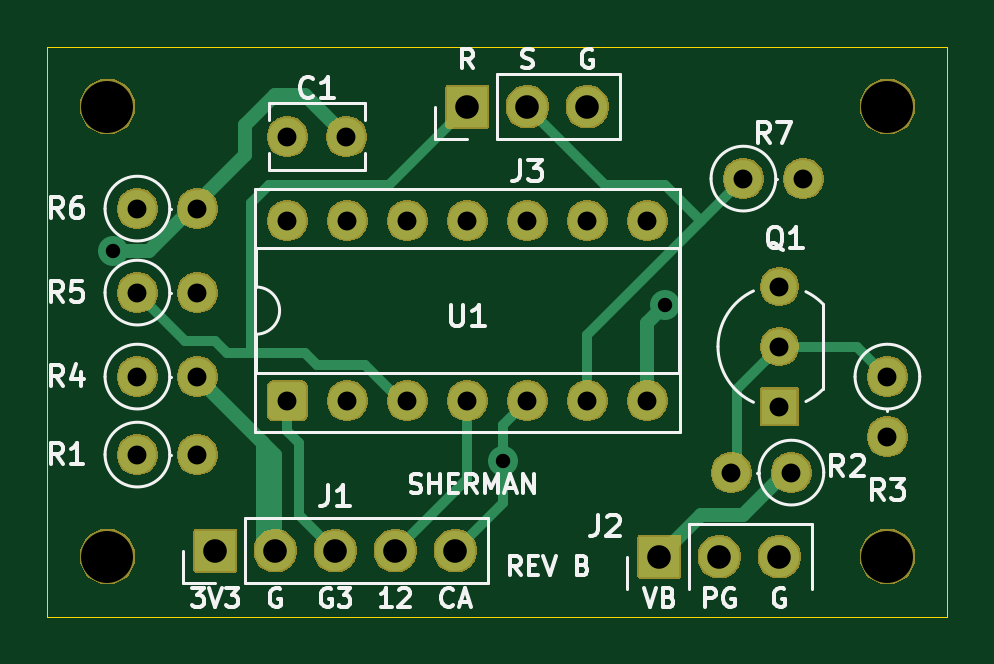
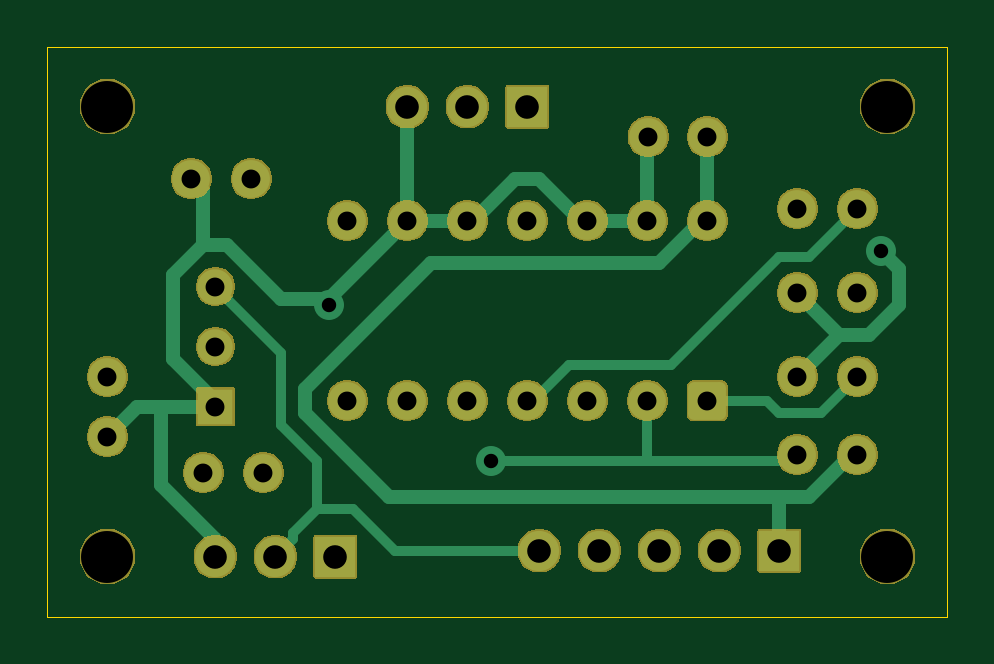
Circuit board: 8 layer files. Board 38.1 x 24.1 mm.
- bottom_copper: charging-interlock-rev-b-B_Cu.gbl (7289 bytes)
- bottom_mask: charging-interlock-rev-b-B_Mask.gbs (38131 bytes)
- outline: charging-interlock-rev-b-Edge_Cuts.gm1 (631 bytes)
- top_copper: charging-interlock-rev-b-F_Cu.gtl (6636 bytes)
- top_mask: charging-interlock-rev-b-F_Mask.gts (38131 bytes)
- top_silk: charging-interlock-rev-b-F_Silkscreen.gto (29176 bytes)
- drill: charging-interlock-rev-b-NPTH.drl (380 bytes)
- drill: charging-interlock-rev-b-PTH.drl (1109 bytes)

=== bottom_copper: charging-interlock-rev-b-B_Cu.gbl (7289 bytes, source omitted) ===
=== bottom_mask: charging-interlock-rev-b-B_Mask.gbs (38131 bytes, source omitted) ===
=== outline: charging-interlock-rev-b-Edge_Cuts.gm1 ===
%TF.GenerationSoftware,KiCad,Pcbnew,10.0.6*%
%TF.CreationDate,2026-09-14T00:53:53-04:00*%
%TF.ProjectId,charging-interlock-rev-b,63686172-6769-46e6-972d-696e7465726c,rev?*%
%TF.SameCoordinates,Original*%
%TF.FileFunction,Profile,NP*%
%FSLAX46Y46*%
G04 Gerber Fmt 4.6, Leading zero omitted, Abs format (unit mm)*
G04 Created by KiCad (PCBNEW 10.0.6) date 2026-09-14 00:53:53*
%MOMM*%
%LPD*%
G01*
G04 APERTURE LIST*
%TA.AperFunction,Profile*%
%ADD10C,0.050000*%
%TD*%
G04 APERTURE END LIST*
D10*
X0Y0D02*
X38100000Y0D01*
X0Y-24130000D02*
X0Y0D01*
X38100000Y0D02*
X38100000Y-24130000D01*
X38100000Y-24130000D02*
X0Y-24130000D01*
M02*

=== top_copper: charging-interlock-rev-b-F_Cu.gtl (6636 bytes, source omitted) ===
=== top_mask: charging-interlock-rev-b-F_Mask.gts (38131 bytes, source omitted) ===
=== top_silk: charging-interlock-rev-b-F_Silkscreen.gto (29176 bytes, source omitted) ===
=== drill: charging-interlock-rev-b-NPTH.drl ===
M48
; DRILL file KiCad 10.0.6 date 2026-09-14T00:53:54
; FORMAT={-:-/ absolute / metric / decimal}
; #@! TF.CreationDate,2026-09-14T00:53:54-04:00
; #@! TF.GenerationSoftware,Kicad,Pcbnew,10.0.6
; #@! TF.FileFunction,NonPlated,1,2,NPTH
FMAT,2
METRIC
; #@! TA.AperFunction,NonPlated,NPTH,ComponentDrill
T1C2.200
%
G90
G05
T1
X2.54Y-2.54
X2.54Y-21.59
X35.56Y-2.54
X35.56Y-21.59
M30

=== drill: charging-interlock-rev-b-PTH.drl ===
M48
; DRILL file KiCad 10.0.6 date 2026-09-14T00:53:54
; FORMAT={-:-/ absolute / metric / decimal}
; #@! TF.CreationDate,2026-09-14T00:53:54-04:00
; #@! TF.GenerationSoftware,Kicad,Pcbnew,10.0.6
; #@! TF.FileFunction,Plated,1,2,PTH
FMAT,2
METRIC
; #@! TA.AperFunction,Plated,PTH,ViaDrill
T1C0.610
; #@! TA.AperFunction,Plated,PTH,ComponentDrill
T2C0.800
; #@! TA.AperFunction,Plated,PTH,ComponentDrill
T3C1.000
%
G90
G05
T1
X2.794Y-8.636
X19.304Y-17.526
X26.162Y-10.922
T2
X3.81Y-6.858
X3.81Y-10.414
X3.81Y-13.97
X3.81Y-17.272
X6.35Y-6.858
X6.35Y-10.414
X6.35Y-13.97
X6.35Y-17.272
X10.16Y-3.81
X10.16Y-7.366
X10.16Y-14.986
X12.66Y-3.81
X12.7Y-7.366
X12.7Y-14.986
X15.24Y-7.366
X15.24Y-14.986
X17.78Y-7.366
X17.78Y-14.986
X20.32Y-7.366
X20.32Y-14.986
X22.86Y-7.366
X22.86Y-14.986
X25.4Y-7.366
X25.4Y-14.986
X28.956Y-18.034
X29.464Y-5.588
X30.988Y-10.16
X30.988Y-12.7
X30.988Y-15.24
X31.496Y-18.034
X32.004Y-5.588
X35.56Y-13.97
X35.56Y-16.51
T3
X7.112Y-21.336
X9.652Y-21.336
X12.192Y-21.336
X14.732Y-21.336
X17.272Y-21.336
X17.78Y-2.54
X20.32Y-2.54
X22.86Y-2.54
X25.908Y-21.59
X28.448Y-21.59
X30.988Y-21.59
M30
